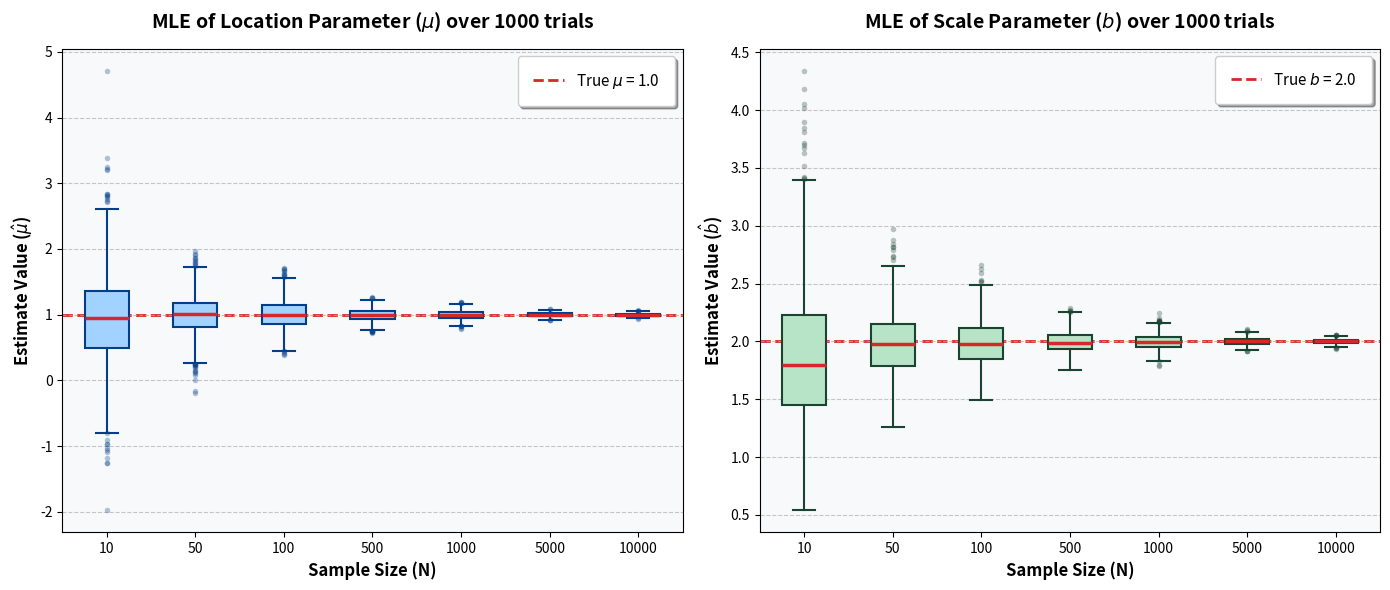

Write Python code to recreate this figure. (Note: this script raises an exception after producing the figure.)
import numpy as np
import matplotlib.pyplot as plt
from scipy.stats import norm, laplace

# for saving results
OUTPUT_DIR = "results"

# 1. Setup True Parameters and Simulation Settings
true_mu = 1.0
true_b = 2.0
M = 1000  # Number of experiments per N
N_values = [10, 50, 100, 500, 1000, 5000, 10000]

# Question d
mu_estimates_all = []
b_estimates_all = []
# Question e
emp_var_mu = []
emp_var_b = []

np.random.seed(42)

for N in N_values:
    # Generate Data
    samples = np.random.laplace(loc=true_mu, scale=true_b, size=(M, N))

    # Estimates
    mu_hat = np.median(samples, axis=1)
    b_hat = np.mean(np.abs(samples - mu_hat[:, np.newaxis]), axis=1)

    mu_estimates_all.append(mu_hat)
    b_estimates_all.append(b_hat)

    # Calculate Empirical Variance across the M trials
    emp_var_mu.append(np.var(mu_hat))
    emp_var_b.append(np.var(b_hat))

# -----------------------------
# QUESTION D: Laplace simulations
# -----------------------------
# 2. Setup Figure and Styling
fig, (ax1, ax2) = plt.subplots(1, 2, figsize=(14, 6))

# Define styling dictionaries for Plot 1 (Location, blue theme)
box_style_mu = dict(facecolor="#A2D2FF", color="#023E8A", linewidth=1.5)
median_style = dict(color="#D62828", linewidth=2.5)  # Shared red median line
whisker_style_mu = dict(color="#023E8A", linewidth=1.5)
cap_style_mu = dict(color="#023E8A", linewidth=1.5)
flier_style_mu = dict(
    marker="o",
    markerfacecolor="#023E8A",
    alpha=0.3,
    markersize=4,
    markeredgecolor="none",
)

# --- Plot 1: Location Parameter (mu) ---
bplot1 = ax1.boxplot(
    mu_estimates_all,
    tick_labels=N_values,
    patch_artist=True,
    boxprops=box_style_mu,
    medianprops=median_style,
    whiskerprops=whisker_style_mu,
    capprops=cap_style_mu,
    flierprops=flier_style_mu,
)

# Add the "True Value" line and styling
ax1.axhline(
    y=true_mu,
    color="#D62828",
    linestyle="--",
    linewidth=2,
    zorder=0,
    label=r"True $\mu$ = " + f"{true_mu}",
)
ax1.set_title(
    r"MLE of Location Parameter ($\mu$) over " + f"{M} trials",
    fontsize=14,
    pad=15,
    fontweight="bold",
)
ax1.set_xlabel("Sample Size (N)", fontsize=12, fontweight="bold")
ax1.set_ylabel(r"Estimate Value ($\hat{\mu}$)", fontsize=12, fontweight="bold")
ax1.legend(loc="upper right", fontsize=11, frameon=True, shadow=True, borderpad=1)
ax1.grid(axis="y", linestyle="--", alpha=0.7)
ax1.set_facecolor("#F8F9FA")

# --- Plot 2: Scale Parameter (b) ---
# Define styling dictionaries for Plot 2 (Scale, green theme)
box_style_b = dict(facecolor="#B7E4C7", color="#1B4332", linewidth=1.5)
whisker_style_b = dict(color="#1B4332", linewidth=1.5)
cap_style_b = dict(color="#1B4332", linewidth=1.5)
flier_style_b = dict(
    marker="o",
    markerfacecolor="#1B4332",
    alpha=0.3,
    markersize=4,
    markeredgecolor="none",
)

bplot2 = ax2.boxplot(
    b_estimates_all,
    tick_labels=N_values,
    patch_artist=True,
    boxprops=box_style_b,
    medianprops=median_style,
    whiskerprops=whisker_style_b,
    capprops=cap_style_b,
    flierprops=flier_style_b,
)

# Add the "True Value" line and styling
ax2.axhline(
    y=true_b,
    color="#D62828",
    linestyle="--",
    linewidth=2,
    zorder=0,
    label=r"True $b$ = " + f"{true_b}",
)
ax2.set_title(
    r"MLE of Scale Parameter ($b$) over " + f"{M} trials",
    fontsize=14,
    pad=15,
    fontweight="bold",
)
ax2.set_xlabel("Sample Size (N)", fontsize=12, fontweight="bold")
ax2.set_ylabel(r"Estimate Value ($\hat{b}$)", fontsize=12, fontweight="bold")
ax2.legend(loc="upper right", fontsize=11, frameon=True, shadow=True, borderpad=1)
ax2.grid(axis="y", linestyle="--", alpha=0.7)
ax2.set_facecolor("#F8F9FA")

# Final layout adjustments
plt.tight_layout()
plt.savefig(f"{OUTPUT_DIR}/ML_estimator.png")
plt.close()


# -----------------------------
# QUESTION E: Variance and Cramer-Rao
# -----------------------------

# Theoretical CRLB
theoretical_crlb = (true_b**2) / np.array(N_values)

# Plotting
plt.figure(figsize=(10, 6))
plt.loglog(
    N_values,
    emp_var_mu,
    "o-",
    label=r"Empirical $Var(\hat{\mu})$",
    color="#023E8A",
    markersize=8,
)
plt.loglog(
    N_values,
    emp_var_b,
    "s-",
    label=r"Empirical $Var(\hat{b})$",
    color="#1B4332",
    markersize=8,
)
plt.loglog(
    N_values, theoretical_crlb, "r--", linewidth=2, label="Theoretical CRLB ($b^2/N$)"
)

plt.title(
    "Convergence Analysis: Variance vs. Sample Size", fontsize=14, fontweight="bold"
)
plt.xlabel("Sample Size (N)", fontsize=12)
plt.ylabel("Variance", fontsize=12)
plt.grid(True, which="both", ls="-", alpha=0.5)
plt.legend(fontsize=11)
plt.tight_layout()
plt.savefig(f"{OUTPUT_DIR}/variance_convergence.png")
plt.close()

# -----------------
# f: comparison between Gaussian and Laplace distributions with same parameters
# -----------------

# 1. Define parameters
mu = 0
sigma = 2
variance = sigma**2

# 2. Calculate the corresponding Laplace 'b' parameter
# Since Var_laplace = 2 * b^2, to match Var_normal = sigma^2:
b = sigma / np.sqrt(2)

# 3. Create x-axis
x = np.linspace(-10, 10, 1000)

# 4. Generate PDFs
pdf_normal = norm.pdf(x, mu, sigma)
pdf_laplace = laplace.pdf(x, mu, b)

# 5. Plotting
plt.figure(figsize=(10, 6))

plt.plot(
    x,
    pdf_normal,
    label=f"Normal ($\mu$={mu}, $\sigma$={sigma})",
    color="#D62828",
    linewidth=3,
)
plt.plot(
    x,
    pdf_laplace,
    label=f"Laplace ($\mu$={mu}, $b$={b:.2f})",
    color="#023E8A",
    linewidth=3,
    linestyle="--",
)

# Styling
plt.fill_between(x, pdf_laplace, alpha=0.1, color="#023E8A")
plt.title("Normal vs. Laplace (Same Mean and Variance)", fontsize=14, fontweight="bold")
plt.xlabel("Value", fontsize=12)
plt.ylabel("Probability Density", fontsize=12)
plt.legend(fontsize=11)
plt.grid(axis="both", alpha=0.3)
plt.gca().set_facecolor("#F8F9FA")

plt.tight_layout()
plt.savefig(f"{OUTPUT_DIR}/Laplace_vs_Gaussian_comparison.png")
plt.close()
